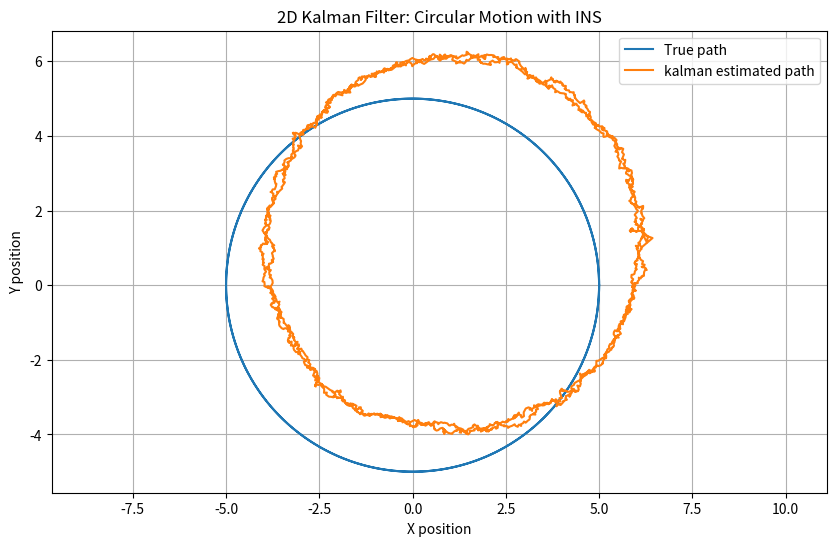

Generate this figure with matplotlib:
import numpy as np
import matplotlib.pyplot as plt

omega=0.5
t_circle=2*np.pi/omega
num_rev=2
T=num_rev*t_circle

dt=0.01
N=int(T/dt)
t=np.linspace(0,T,N)

radius=5


#true values
true_theta=omega*t
true_x=radius*np.cos(omega*t)
true_y=radius*np.sin(omega*t)
true_vx=-radius*omega*np.sin(omega*t)
true_vy=radius*omega*np.cos(omega*t)
true_ax=-radius*omega*omega*np.cos(omega*t)
true_ay=-radius*omega*omega*np.sin(omega*t)

#accelerometer (in body frame) simulation
acc_noise=0.1*np.random.rand(N,2)
gyro_noise=0.01*np.random.rand(N)
gyro_z=np.full(N,omega)

acc_body=np.zeros((N,2))
for i in range(N):
    theta=true_theta[i]
    R=np.array([[np.cos(theta),np.sin(theta)],
                [-np.sin(theta),np.cos(theta)]])
    acc_body[i]=R@np.array([true_ax[i],true_ay[i]]) + acc_noise[i]

#kalman filter
x=np.zeros((4,1)) #state vector: [x,y,vx,vy]
P=np.eye(4)*500   #covariance matrix with variance=500(very high). 4X4 matrix

A=np.array([[1,0,dt,0],      #state transition matirx for x,y,vx,vy
            [0,1,0,dt],
            [0,0,1,0],
            [0,0,0,1]])

B=np.array([[0.5*dt*dt,0],    #control matrix for acceleration
            [0,0.5*dt*dt],
            [dt,0],
            [0,dt]])


H=np.eye(4) #measurement matrix 4x4 identity matrix
Q=np.eye(4)*0.01 #process noise
R=np.eye(4)*4

#GPS noise simulation
measured_pos=np.stack([true_x,true_y],axis=1) + 2*np.random.rand(N,2) #position measured with random noise with std=2
measured_vel=np.stack([true_vx,true_vy],axis=1) + 1*np.random.rand(N,2)
measurements=np.hstack((measured_pos,measured_vel))
est_theta=np.zeros(N)
#kalman prediciton

x_est=[]
for i in range(N):
    u=acc_body[i] #measured quantity from the accelerometer
    x= A @ x + B @ u.reshape(2,1)
    P= A @ P @ A.T +  Q

    #updating the measurement
    z= measurements[i].reshape(4,1)
    y= z - H @ x
    S= H @ P @ A.T + R #total uncertanity
    K= P @ H.T @ np.linalg.inv(S) #kalman gain, where np.linalg.inv(S) creates inverse of S matrix

    x= x + K @ y #updated position values
    P= (np.eye(4)-K @ H) @ P
    x_est.append(x.flatten())

    #estimatio of theta
    if i>0:
        est_theta[i]=est_theta[i-1]+gyro_z[i]*dt

x_est=np.array(x_est)

#plotting

plt.figure(figsize=(10,6))
plt.plot(true_x,true_y,label="True path")
plt.plot(x_est[:,0],x_est[:,1],label="kalman estimated path")
plt.xlabel("X position")
plt.ylabel("Y position")
plt.title("2D Kalman Filter: Circular Motion with INS")
plt.legend()
plt.axis("equal")
plt.grid()
plt.show()










